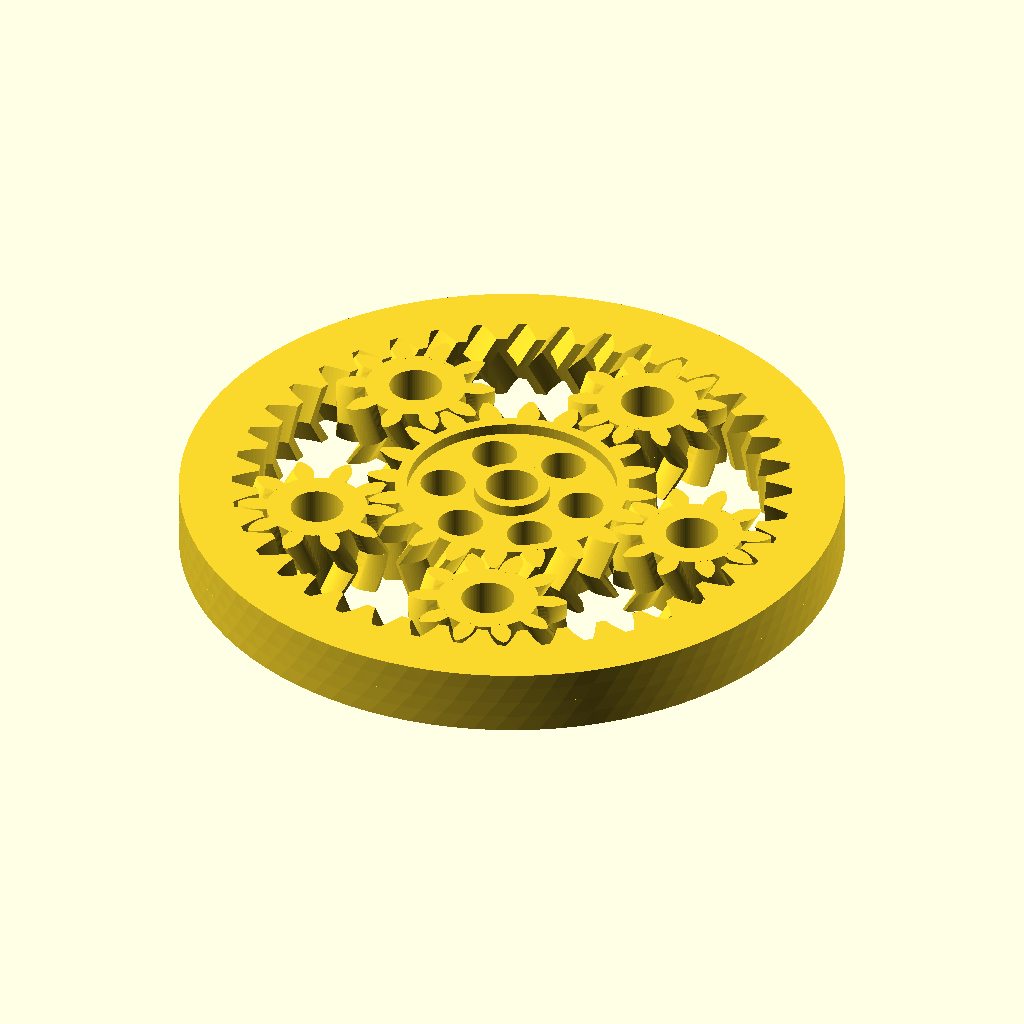
Cell 1: rendered with the file's own defaults.
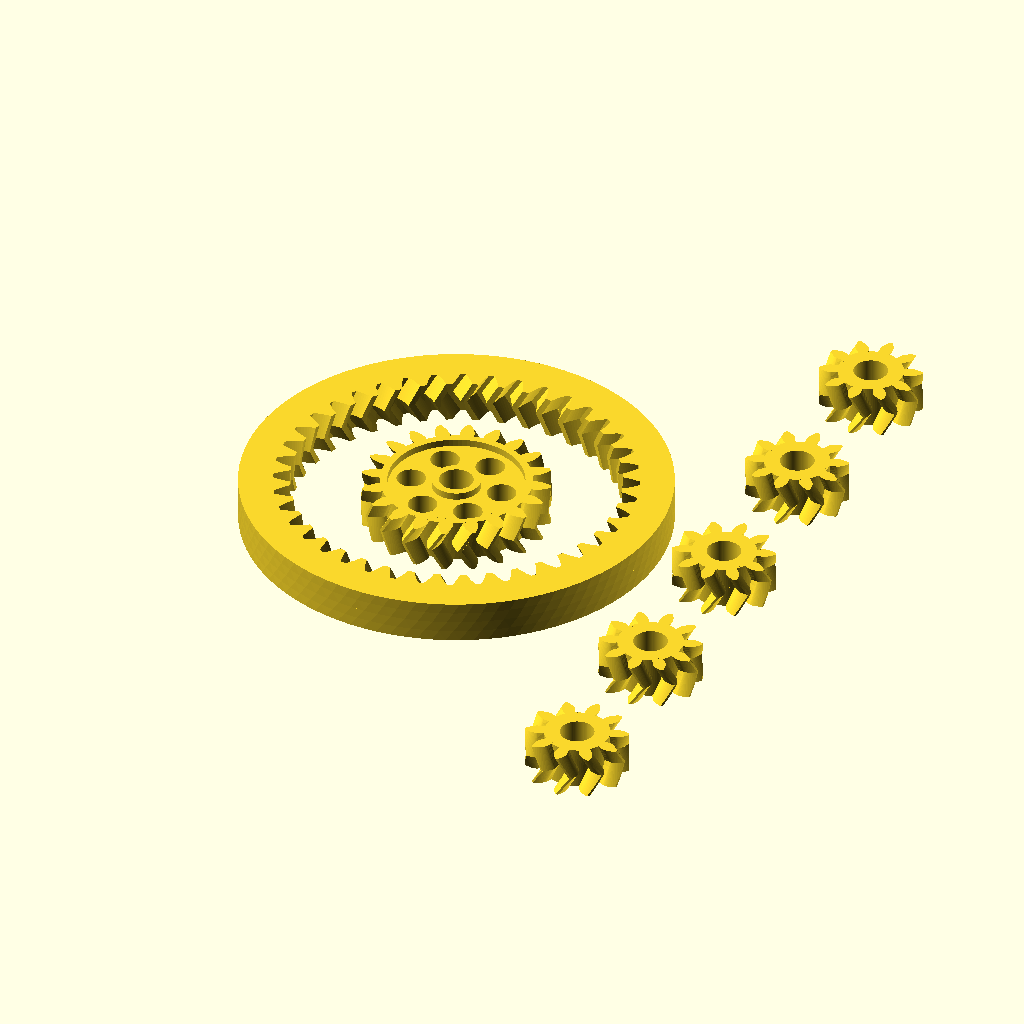
Cell 2: zusammen_gebaut = 0 (everything else at default).
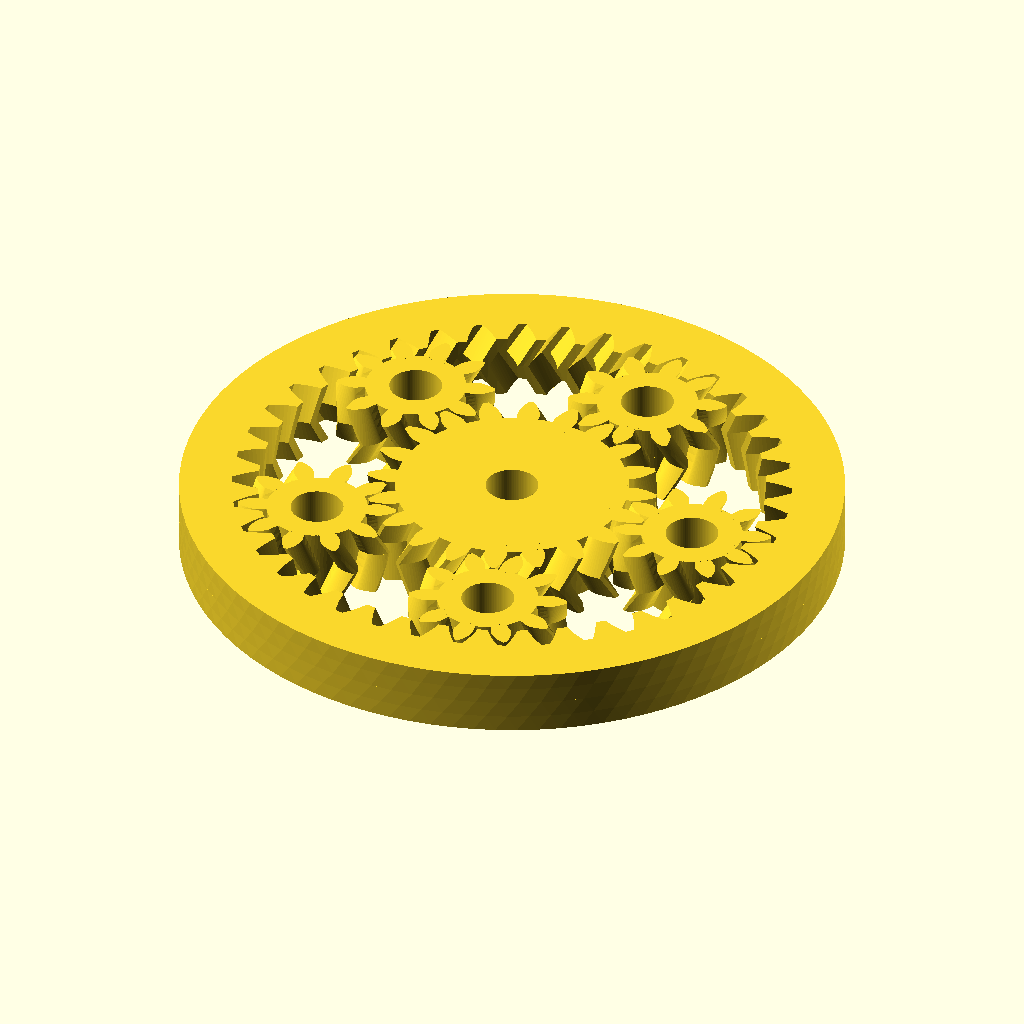
Cell 3: the same model with optimiert = 0.
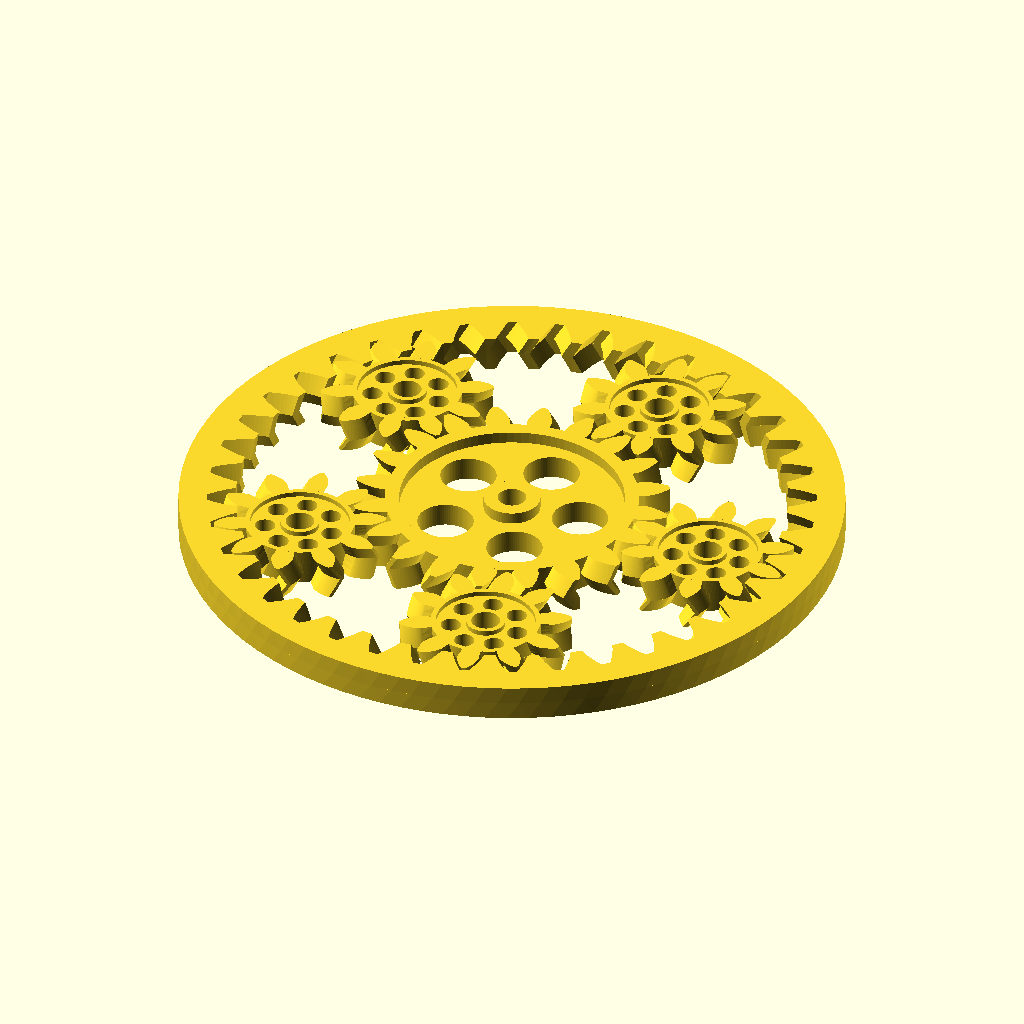
Cell 4: the same model with modul = 2.
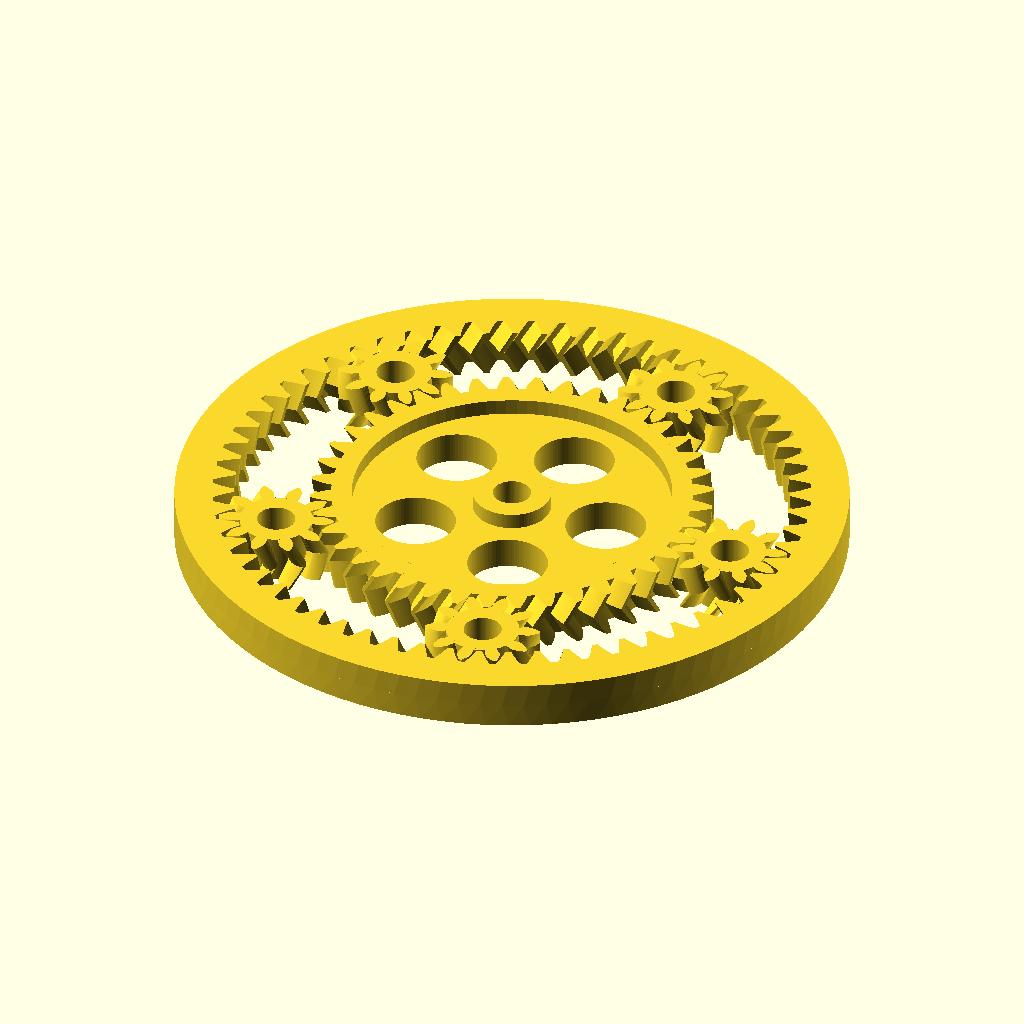
Cell 5: the same model with zahnzahl_sonne = 40.
All cells are drawn from the same view direction (rotation 55°, 0°, 25°, orthographic, colour scheme Cornfield), but the view is re-fitted for each cell, so position and scale can differ between cells as well as the parameter.
OpenSCAD source file inputs/thingiverse/files/thing-1588067/files/Planetengetriebev2.scad:
// Hoehe des Zahnkopfes ueber dem Teilkreis
modul=1;
// Anzahl der Radzaehne des Sonnenrads
zahnzahl_sonne=20;
// Anzahl der Radzaehne der Planetenraeder
zahnzahl_planet=10;
// Anzahl Planeten
anzahl_planeten = 5;
// Zahnbreite
breite=5;
// Breite des Randes ab Fusskreis
randbreite=4;
// Durchmesser der Mittelbohrung
bohrung = 4;
// Eingriffswinkel, Standardwert = 20 grad gemaess DIN 867
eingriffswinkel=20;
// Schraegungswinkel zur Rotationsachse; 0 grad = Geradverzahnung
schraegungswinkel=30;
// Zusammen gebaut oder zum Drucken getrennt
zusammen_gebaut = 1; // [0,1]
// Loecher zur Material-/Gewichtsersparnis bzw. Oberflaechenvergoesserung erzeugen, wenn Geometrie erlaubt
optimiert = 1; // [0,1]
// Spiel zwischen Zahnflanken
spiel = 0.1;

/* Bibliothek fuer Planetenraeder fuer Thingiverse Customizer

Enthaelt die Module
stirnrad(modul, zahnzahl, breite, bohrung, eingriffswinkel = 20, schraegungswinkel = 0, optimiert = 1)
pfeilrad(modul, zahnzahl, breite, bohrung, eingriffswinkel = 20, schraegungswinkel = 0, optimiert = 1)
hohlrad(modul, zahnzahl, breite, randbreite, eingriffswinkel = 20, schraegungswinkel = 0)
pfeilhohlrad(modul, zahnzahl, breite, randbreite, eingriffswinkel = 20, schraegungswinkel = 0)
planetengetriebe(modul, zahnzahl_sonne, zahnzahl_planet, anzahl_planeten, breite, randbreite, bohrung, eingriffswinkel=20, schraegungswinkel=0, zusammen_gebaut=1, optimiert=1)

Autor:		Dr Joerg Janssen
Stand:		25. Mai 2018
Version:	2.1
Lizenz:		Creative Commons - Attribution, Non Commercial, Share Alike

Erlaubte Module nach DIN 780:
0.05 0.06 0.08 0.10 0.12 0.16
0.20 0.25 0.3  0.4  0.5  0.6
0.7  0.8  0.9  1    1.25 1.5
2    2.5  3    4    5    6
8    10   12   16   20   25
32   40   50   60

*/


/* [Hidden] */
pi = 3.14159;
rad = 57.29578;
$fn = 96;

/*	Wandelt Radian in Grad um */
function grad(eingriffswinkel) =  eingriffswinkel*rad;


/*	Wandelt Grad in Radian um */
function radian(eingriffswinkel) = eingriffswinkel/rad;


/*	Wandelt 2D-Polarkoordinaten in kartesische um
    Format: radius, phi; phi = Winkel zur x-Achse auf xy-Ebene */
function pol_zu_kart(polvect) = [
	polvect[0]*cos(polvect[1]),  
	polvect[0]*sin(polvect[1])
];

/*  Wandelt Kugelkoordinaten in kartesische um
    Format: radius, theta, phi; theta = Winkel zu z-Achse, phi = Winkel zur x-Achse auf xy-Ebene */
function kugel_zu_kart(vect) = [
	vect[0]*sin(vect[1])*cos(vect[2]),  
	vect[0]*sin(vect[1])*sin(vect[2]),
	vect[0]*cos(vect[1])
];

/*	Kreisevolventen-Funktion:
    Gibt die Polarkoordinaten einer Kreisevolvente aus
    r = Radius des Grundkreises
    rho = Abrollwinkel in Grad */
function ev(r,rho) = [
	r/cos(rho),
	grad(tan(rho)-radian(rho))
];


/*	prueft, ob eine Zahl gerade ist
	= 1, wenn ja
	= 0, wenn die Zahl nicht gerade ist */
function istgerade(zahl) =
	(zahl == floor(zahl/2)*2) ? 1 : 0;


/*	groesster gemeinsamer Teiler
	nach Euklidischem Algorithmus.
	Sortierung: a muss groesser als b sein */
function ggt(a,b) = 
	a%b == 0 ? b : ggt(b,a%b);

/*  Stirnrad
    modul = Hoehe des Zahnkopfes ueber dem Teilkreis
    zahnzahl = Anzahl der Radzaehne
    breite = Zahnbreite
    bohrung = Durchmesser der Mittelbohrung
    eingriffswinkel = Eingriffswinkel, Standardwert = 20 grad gemaess DIN 867. Sollte nicht groesser als 45 grad sein.
    schraegungswinkel = Schraegungswinkel zur Rotationsachse; 0 grad = Geradverzahnung
	optimiert = Loecher zur Material-/Gewichtsersparnis bzw. Oberflaechenvergoesserung erzeugen, wenn Geometrie erlaubt (= 1, wenn wahr) */
module stirnrad(modul, zahnzahl, breite, bohrung, eingriffswinkel = 20, schraegungswinkel = 0, optimiert = 1) {

	// Dimensions-Berechnungen	
	d = modul * zahnzahl;											// Teilkreisdurchmesser
	r = d / 2;														// Teilkreisradius
	alpha_stirn = atan(tan(eingriffswinkel)/cos(schraegungswinkel));// Schraegungswinkel im Stirnschnitt
	db = d * cos(alpha_stirn);										// Grundkreisdurchmesser
	rb = db / 2;													// Grundkreisradius
	da = (modul <1)? d + modul * 2.2 : d + modul * 2;				// Kopfkreisdurchmesser nach DIN 58400 bzw. DIN 867
	ra = da / 2;													// Kopfkreisradius
	c =  (zahnzahl <3)? 0 : modul/6;								// Kopfspiel
	df = d - 2 * (modul + c);										// Fusskreisdurchmesser
	rf = df / 2;													// Fusskreisradius
	rho_ra = acos(rb/ra);											// maximaler Abrollwinkel;
																	// Evolvente beginnt auf Grundkreis und endet an Kopfkreis
	rho_r = acos(rb/r);												// Abrollwinkel am Teilkreis;
																	// Evolvente beginnt auf Grundkreis und endet an Kopfkreis
	phi_r = grad(tan(rho_r)-radian(rho_r));							// Winkel zum Punkt der Evolvente auf Teilkreis
	gamma = rad*breite/(r*tan(90-schraegungswinkel));				// Torsionswinkel fuer Extrusion
	schritt = rho_ra/16;											// Evolvente wird in 16 Stuecke geteilt
    tau = 360/zahnzahl;												// Teilungswinkel
	
	r_loch = (2*rf - bohrung)/8;									// Radius der Loecher fuer Material-/Gewichtsersparnis
	rm = bohrung/2+2*r_loch;										// Abstand der Achsen der Loecher von der Hauptachse
	z_loch = floor(2*pi*rm/(3*r_loch));								// Anzahl der Loecher fuer Material-/Gewichtsersparnis
	
	optimiert = (optimiert && r >= breite*1.5 && d > 2*bohrung);	// ist Optimierung sinnvoll?
   
	// Zeichnung
	union(){
		rotate([0,0,-phi_r-90*(1-spiel)/zahnzahl]){						// Zahn auf x-Achse zentrieren;
																		// macht Ausrichtung mit anderen Raedern einfacher

			linear_extrude(height = breite, twist = gamma){
				difference(){
					union(){
						zahnbreite = (180*(1-spiel))/zahnzahl+2*phi_r;
						circle(rf);										// Fusskreis	
						for (rot = [0:tau:360]){
							rotate (rot){								// "Zahnzahl-mal" kopieren und drehen
								polygon(concat(							// Zahn
									[[0,0]],							// Zahnsegment beginnt und endet im Ursprung
									[for (rho = [0:schritt:rho_ra])		// von null Grad (Grundkreis)
																		// bis maximalen Evolventenwinkel (Kopfkreis)
										pol_zu_kart(ev(rb,rho))],		// Erste Evolventen-Flanke

									[pol_zu_kart(ev(rb,rho_ra))],		// Punkt der Evolvente auf Kopfkreis

									[for (rho = [rho_ra:-schritt:0])	// von maximalen Evolventenwinkel (Kopfkreis)
																		// bis null Grad (Grundkreis)
										pol_zu_kart([ev(rb,rho)[0], zahnbreite-ev(rb,rho)[1]])]
																		// Zweite Evolventen-Flanke
																		// (180*(1-spiel)) statt 180 Grad,
																		// um Spiel an den Flanken zu erlauben
									)
								);
							}
						}
					}			
					circle(r = rm+r_loch*1.49);							// "Bohrung"
				}
			}
		}
		// mit Materialersparnis
		if (optimiert == 1) {
			linear_extrude(height = breite){
				difference(){
						circle(r = (bohrung+r_loch)/2);
						circle(r = bohrung/2);							// Bohrung
					}
				}
			linear_extrude(height = (breite-r_loch/2 < breite*2/3) ? breite*2/3 : breite-r_loch/2){
				difference(){
					circle(r=rm+r_loch*1.51);
					union(){
						circle(r=(bohrung+r_loch)/2);
						for (i = [0:1:z_loch]){
							translate(kugel_zu_kart([rm,90,i*360/z_loch]))
								circle(r = r_loch);
						}
					}
				}
			}
		}
		// ohne Materialersparnis
		else {
			linear_extrude(height = breite){
				difference(){
					circle(r = rm+r_loch*1.51);
					circle(r = bohrung/2);
				}
			}
		}
	}
}

/*  Pfeilrad; verwendet das Modul "stirnrad"
    modul = Hoehe des Zahnkopfes ueber dem Teilkreis
    zahnzahl = Anzahl der Radzaehne
    breite = Zahnbreite
    bohrung = Durchmesser der Mittelbohrung
    eingriffswinkel = Eingriffswinkel, Standardwert = 20 grad gemaess DIN 867. Sollte nicht groesser als 45 grad sein.
    schraegungswinkel = Schraegungswinkel zur Rotationsachse, Standardwert = 0 grad (Geradverzahnung)
	optimiert = Loecher zur Material-/Gewichtsersparnis */
module pfeilrad(modul, zahnzahl, breite, bohrung, eingriffswinkel = 20, schraegungswinkel=0, optimiert=1){
    echo("pfeilrad",optimiert);

	breite = breite/2;
	d = modul * zahnzahl;											// Teilkreisdurchmesser
	r = d / 2;														// Teilkreisradius
	c =  (zahnzahl <3)? 0 : modul/6;								// Kopfspiel

	df = d - 2 * (modul + c);										// Fusskreisdurchmesser
	rf = df / 2;													// Fusskreisradius

	r_loch = (2*rf - bohrung)/8;									// Radius der Loecher fuer Material-/Gewichtsersparnis
	rm = bohrung/2+2*r_loch;										// Abstand der Achsen der Loecher von der Hauptachse
	z_loch = floor(2*pi*rm/(3*r_loch));								// Anzahl der Loecher fuer Material-/Gewichtsersparnis
	
	translate([0,0,breite]){
		union(){
			stirnrad(modul, zahnzahl, breite, 2*(rm+r_loch*1.49), eingriffswinkel, schraegungswinkel, false);		// untere Haelfte
			mirror([0,0,1]){
				stirnrad(modul, zahnzahl, breite, 2*(rm+r_loch*1.49), eingriffswinkel, schraegungswinkel, false);	// obere Haelfte
			}
		}
	}
	// mit Materialersparnis
	if (optimiert == 1 && r >= breite*3 && d > 2*bohrung) {
		linear_extrude(height = breite*2){
			difference(){
					circle(r = (bohrung+r_loch)/2);
					circle(r = bohrung/2);							// Bohrung
				}
			}
		linear_extrude(height = (2*breite-r_loch/2 < 1.33*breite) ? 1.33*breite : 2*breite-r_loch/2){ //breite*4/3
			difference(){
				circle(r=rm+r_loch*1.51);
				union(){
					circle(r=(bohrung+r_loch)/2);
					for (i = [0:1:z_loch]){
						translate(kugel_zu_kart([rm,90,i*360/z_loch]))
							circle(r = r_loch);
					}
				}
			}
		}
	}
	// ohne Materialersparnis
	else {
		linear_extrude(height = breite*2){
			difference(){
				circle(r = rm+r_loch*1.51);
				circle(r = bohrung/2);
			}
		}
	}
}

/*	Hohlrad
    modul = Hoehe des Zahnkopfes ueber dem Teilkreis
    zahnzahl = Anzahl der Radzaehne
    breite = Zahnbreite
	randbreite = Breite des Randes ab Fusskreis
    bohrung = Durchmesser der Mittelbohrung
    eingriffswinkel = Eingriffswinkel, Standardwert = 20 grad gemaess DIN 867. Sollte nicht groesser als 45 grad sein.
    schraegungswinkel = Schraegungswinkel zur Rotationsachse, Standardwert = 0 grad (Geradverzahnung) */
module hohlrad(modul, zahnzahl, breite, randbreite, eingriffswinkel = 20, schraegungswinkel = 0) {

	// Dimensions-Berechnungen	
	ha = (zahnzahl >= 20) ? 0.02 * atan((zahnzahl/15)/pi) : 0.6;	// Verkuerzungsfaktor Zahnkopfhoehe
	d = modul * zahnzahl;											// Teilkreisdurchmesser
	r = d / 2;														// Teilkreisradius
	alpha_stirn = atan(tan(eingriffswinkel)/cos(schraegungswinkel));// Schraegungswinkel im Stirnschnitt
	db = d * cos(alpha_stirn);										// Grundkreisdurchmesser
	rb = db / 2;													// Grundkreisradius
	c = modul / 6;													// Kopfspiel
	da = (modul <1)? d + (modul+c) * 2.2 : d + (modul+c) * 2;		// Kopfkreisdurchmesser
	ra = da / 2;													// Kopfkreisradius
	df = d - 2 * modul * ha;										// Fusskreisdurchmesser
	rf = df / 2;													// Fusskreisradius
	rho_ra = acos(rb/ra);											// maximaler Evolventenwinkel;
																	// Evolvente beginnt auf Grundkreis und endet an Kopfkreis
	rho_r = acos(rb/r);												// Evolventenwinkel am Teilkreis;
																	// Evolvente beginnt auf Grundkreis und endet an Kopfkreis
	phi_r = grad(tan(rho_r)-radian(rho_r));							// Winkel zum Punkt der Evolvente auf Teilkreis
	gamma = rad*breite/(r*tan(90-schraegungswinkel));				// Torsionswinkel fuer Extrusion
	schritt = rho_ra/16;											// Evolvente wird in 16 Stuecke geteilt
	tau = 360/zahnzahl;												// Teilungswinkel

	// Zeichnung
	rotate([0,0,-phi_r-90*(1+spiel)/zahnzahl])						// Zahn auf x-Achse zentrieren;
																	// macht Ausrichtung mit anderen Raedern einfacher
	linear_extrude(height = breite, twist = gamma){
		difference(){
			circle(r = ra + randbreite);							// Aussenkreis
			union(){
				zahnbreite = (180*(1+spiel))/zahnzahl+2*phi_r;
				circle(rf);											// Fusskreis	
				for (rot = [0:tau:360]){
					rotate (rot) {									// "Zahnzahl-mal" kopieren und drehen
						polygon( concat(
							[[0,0]],
							[for (rho = [0:schritt:rho_ra])			// von null Grad (Grundkreis)
																	// bis maximaler Evolventenwinkel (Kopfkreis)
								pol_zu_kart(ev(rb,rho))],
							[pol_zu_kart(ev(rb,rho_ra))],
							[for (rho = [rho_ra:-schritt:0])		// von maximaler Evolventenwinkel (Kopfkreis)
																	// bis null Grad (Grundkreis)
								pol_zu_kart([ev(rb,rho)[0], zahnbreite-ev(rb,rho)[1]])]
																	// (180*(1+spiel)) statt 180,
																	// um Spiel an den Flanken zu erlauben
							)
						);
					}
				}
			}
		}
	}

	echo("Aussendurchmesser Hohlrad = ", 2*(ra + randbreite));
	
}

/*  Pfeil-Hohlrad; verwendet das Modul "hohlrad"
    modul = Hoehe des Zahnkopfes ueber dem Teilkegel
    zahnzahl = Anzahl der Radzaehne
    breite = Zahnbreite
    bohrung = Durchmesser der Mittelbohrung
    eingriffswinkel = Eingriffswinkel, Standardwert = 20 grad gemaess DIN 867. Sollte nicht groesser als 45 grad sein.
    schraegungswinkel = Schraegungswinkel zur Rotationsachse, Standardwert = 0 grad (Geradverzahnung) */
module pfeilhohlrad(modul, zahnzahl, breite, randbreite, eingriffswinkel = 20, schraegungswinkel = 0) {

	breite = breite / 2;
	translate([0,0,breite])
		union(){
		hohlrad(modul, zahnzahl, breite, randbreite, eingriffswinkel, schraegungswinkel);		// untere Haelfte
		mirror([0,0,1])
			hohlrad(modul, zahnzahl, breite, randbreite, eingriffswinkel, schraegungswinkel);	// obere Haelfte
	}
}

/*	Planetengetriebe; verwendet die Module "pfeilrad" und "pfeilhohlrad"
    modul = Hoehe des Zahnkopfes ueber dem Teilkegel
    zahnzahl_sonne = Anzahl der Zaehne des Sonnenrads
    zahnzahl_planet = Anzahl der Zaehne eines Planetenrads
    anzahl_planeten = Anzahl der Planetenraeder. Wenn null, rechnet die Funktion die Mindestanzahl aus.
    breite = Zahnbreite
	randbreite = Breite des Randes ab Fusskreis
    bohrung = Durchmesser der Mittelbohrung
    eingriffswinkel = Eingriffswinkel, Standardwert = 20 grad gemaess DIN 867. Sollte nicht groesser als 45 grad sein.
    schraegungswinkel = Schraegungswinkel zur Rotationsachse, Standardwert = 0 grad (Geradverzahnung)
	zusammen_gebaut = 
	optimiert = Loecher zur Material-/Gewichtsersparnis bzw. Oberflaechenvergoesserung erzeugen, wenn Geometrie erlaubt
	zusammen_gebaut = Komponenten zusammengebaut fuer Konstruktion oder auseinander zum 3D-Druck	*/
module planetengetriebe(modul, zahnzahl_sonne, zahnzahl_planet, anzahl_planeten, breite, randbreite, bohrung, eingriffswinkel=20, schraegungswinkel=0, zusammen_gebaut=1, optimiert=1){
 	// Dimensions-Berechnungen
	d_sonne = modul*zahnzahl_sonne;										// Teilkreisdurchmesser Sonne
	d_planet = modul*zahnzahl_planet;									// Teilkreisdurchmesser Planeten
	achsabstand = modul*(zahnzahl_sonne +  zahnzahl_planet) / 2;		// Abstand von Sonnenrad-/Hohlradachse und Planetenachse
	zahnzahl_hohlrad = zahnzahl_sonne + 2*zahnzahl_planet;				// Anzahl der Zaehne des Hohlrades
    d_hohlrad = modul*zahnzahl_hohlrad;									// Teilkreisdurchmesser Hohlrad

	drehen = istgerade(zahnzahl_planet);								// Muss das Sonnenrad gedreht werden?
		
	n_max = floor(180/asin(modul*(zahnzahl_planet)/(modul*(zahnzahl_sonne +  zahnzahl_planet))));
																		// Anzahl Planetenraeder: hoechstens so viele, wie ohne
																		
	// Zeichnung
        echo("planeteng",optimiert);

	rotate([0,0,180/zahnzahl_sonne*drehen])
		pfeilrad (modul, zahnzahl_sonne, breite, bohrung, eingriffswinkel, -schraegungswinkel, optimiert);		// Sonnenrad
	echo("planeteng",optimiert);

	if (zusammen_gebaut==1){
        if(anzahl_planeten==0){
            list = [ for (n=[2 : 1 : n_max]) if ((((zahnzahl_hohlrad+zahnzahl_sonne)/n)==floor((zahnzahl_hohlrad+zahnzahl_sonne)/n))) n];
            anzahl_planeten = list[0];												// Ermittele Anzahl Planetenraeder
            echo("anzahl_planeten", list[0], list[1], list[2]);
            achsabstand = modul*(zahnzahl_sonne + zahnzahl_planet)/2;		// Abstand von Sonnenrad-/Hohlradachse
            for(n=[0:1:anzahl_planeten-1]){
                translate(kugel_zu_kart([achsabstand,90,360/anzahl_planeten*n]))
					rotate([0,0,n*360*d_sonne/d_planet])
						pfeilrad (modul, zahnzahl_planet, breite, bohrung, eingriffswinkel, schraegungswinkel, optimiert);	// Planetenraeder
            }
       }
       else{
        echo("anzahl planeten=", anzahl_planeten);
            achsabstand = modul*(zahnzahl_sonne + zahnzahl_planet)/2;		// Abstand von Sonnenrad-/Hohlradachse
            for(n=[0:1:anzahl_planeten-1]){
                translate(kugel_zu_kart([achsabstand,90,360/anzahl_planeten*n]))
                rotate([0,0,n*360*d_sonne/(d_planet)])
                    pfeilrad (modul, zahnzahl_planet, breite, bohrung, eingriffswinkel, schraegungswinkel ,optimiert);	// Planetenraeder
            }
		}
	}
	else{
		planetenabstand = zahnzahl_hohlrad*modul/2+randbreite+d_planet;	// Abstand Planeten untereinander
		for(i=[-(anzahl_planeten-1):2:(anzahl_planeten-1)]){
			translate([planetenabstand, d_planet*i,0])
				pfeilrad (modul, zahnzahl_planet, breite, bohrung, eingriffswinkel, schraegungswinkel, optimiert);	// Planetenraeder
		}
	}

	pfeilhohlrad (modul, zahnzahl_hohlrad, breite, randbreite, eingriffswinkel, schraegungswinkel); // Hohlrad

}

planetengetriebe(modul, zahnzahl_sonne, zahnzahl_planet, anzahl_planeten, breite, randbreite, bohrung, eingriffswinkel, schraegungswinkel, zusammen_gebaut, optimiert);
Customizer parameters (derived from the source; name, type, default, range or options):
modul: number, default 1
zahnzahl_sonne: number, default 20
zahnzahl_planet: number, default 10
anzahl_planeten: number, default 5
breite: number, default 5
randbreite: number, default 4
bohrung: number, default 4
eingriffswinkel: number, default 20
schraegungswinkel: number, default 30
zusammen_gebaut: number, default 1, options 0, 1
optimiert: number, default 1, options 0, 1
spiel: number, default 0.1
